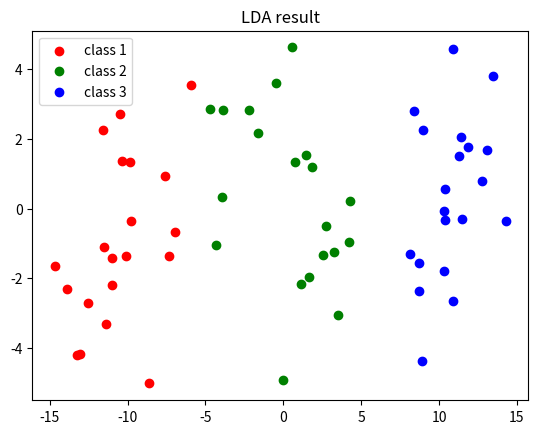

Reproduce this figure in Python.
#!/usr/bin/env python3
#-*-coding:utf-8-*-
# LDA 有类别降维
# 手写实现

import numpy as np
import matplotlib.pyplot as plt
import mpl_toolkits.mplot3d as mp3
from copy import deepcopy as dcp

# 三维三类降维为二维平面点

colors = ("red", "green", "blue")
_labels = ("class 1", "class 2", "class 3")

class LDA:
    def __init__(self, data_dim = 3, tar_dim = 2, label_num = 3):
        self.d_dim = data_dim   # 原维度
        self.t_dim = tar_dim    # 目标维度
        if tar_dim > label_num - 1:
            self.t_dim = label_num - 1
        # 类别个数计数器
        self.label_num = label_num
        self.labels = {i:0 for i in range(label_num)}       # 对应标签的个数
        self.prefix = {i:0 for i in range(label_num)}       # prefix_sum 用于指示起始位置
        self.prefix[label_num] = None                       # 便于循环计算
        self.total = 0

    def reset(self):
        self.prefix = {i:0 for i in range(self.label_num)}
        self.prefix[self.label_num] = None                       # 便于循环计算
        self.labels = {i:0 for i in range(self.label_num)}
        self.total = 0

    # 其中可能存在问题的地方：X是列为特征，行为数据组
    def fit_transform(self, X, y):
        self.reset()
        for i in range(len(y)):
            self.labels[y[i]] += 1
        for i in range(1, self.label_num):      # 起始位置计算
            self.prefix[i] = self.prefix[i - 1] + self.labels[i - 1]
        means = np.zeros((self.label_num, self.d_dim))
        # 计算均值
        data = dcp(X)
        for i in range(self.label_num):
            for j in range(self.d_dim):
                means[i][j] = np.mean(X[self.prefix[i]:self.prefix[i + 1], j])
            # 已经计算完类别 i 的均值，那么数据减去均值
            data[self.prefix[i]:self.prefix[i + 1], :] -= means[i]
        # k(类别数) 个协方差矩阵(大小为原来数据的维数)
        covs = []

        # 计算类内协方差矩阵 并以此计算 Sw
        for i in range(self.label_num):
            part = data[self.prefix[i]:self.prefix[i + 1], :]
            covs.append(np.transpose(data).dot(data))
        Sw = sum(covs)

        if np.linalg.det(Sw) == 0:
            raise ValueError("Data covariance sum is zero")

        # 计算Sb
        center = sum(means) / self.label_num    # 得到数据中心
        Sb = np.zeros((self.d_dim, self.d_dim))
        for i in range(self.label_num):
            diff = means[i] - center
            Sb += self.labels[i] * np.transpose(diff).dot(diff)
        u, s, vt = np.linalg.svd(Sw)
        invSw = np.transpose(vt).dot(np.linalg.inv(np.diag(s))).dot(np.transpose(u))
        res = invSw.dot(Sb)

        # u 与 v均是列为特征向量
        _u, _s, _vt = np.linalg.svd(res)
        return X.dot(_u[:, :self.t_dim])
    
    def draw(self, result):
        plt.figure(2)
        for i in range(self.label_num):
            plt.scatter(result[self.prefix[i]:self.prefix[i + 1], 0],
                        result[self.prefix[i]:self.prefix[i + 1], 1],
                        c = colors[i], label = _labels[i]
            )
        plt.title("LDA result")
        plt.legend()

if __name__ == "__main__":
    amount = [20, 20, 20]

    X1 = np.random.normal(6,  2, (amount[0], 3))
    X2 = np.random.normal(0,  2, (amount[1], 3))
    X3 = np.random.normal(-6, 2, (amount[2], 3))
    lab1 = np.array([0 for i in range(amount[0])])
    lab2 = np.array([1 for i in range(amount[1])])
    lab3 = np.array([2 for i in range(amount[2])])

    fig = plt.figure()
    ax = mp3.Axes3D(fig)

    ax.scatter3D(X1[:, 0], X1[:, 1], X1[:, 2], c = colors[0], label = _labels[0])
    ax.scatter3D(X2[:, 0], X2[:, 1], X2[:, 2], c = colors[1], label = _labels[1])
    ax.scatter3D(X3[:, 0], X3[:, 1], X3[:, 2], c = colors[2], label = _labels[2])
    data = np.vstack((X1, X2, X3))
    label = np.concatenate((lab1, lab2, lab3)).astype(int)

    model = LDA()
    result = model.fit_transform(data, label)

    model.draw(result)

    plt.show()

            
        
        